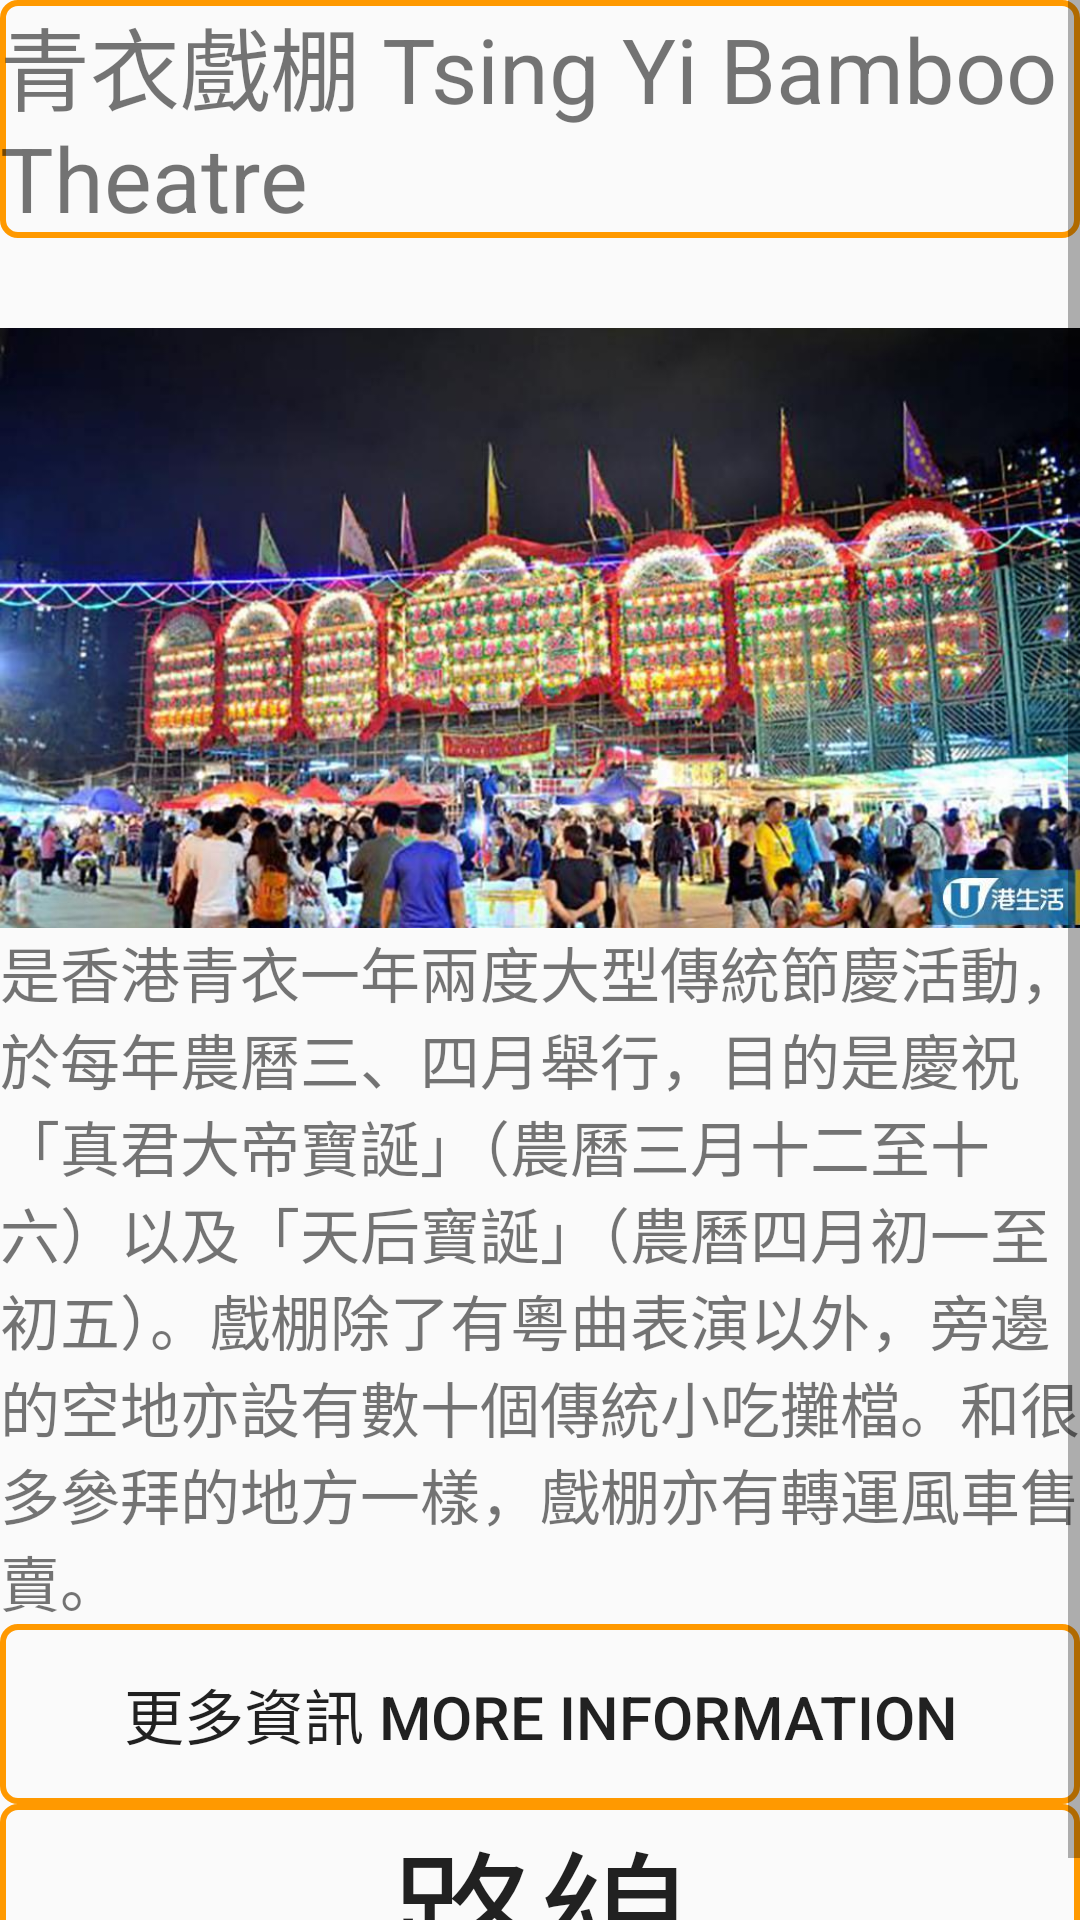

Write the Android layout XML for this screen, with the resource values it uses.
<!-- AndroidManifest.xml: application theme AppTheme.FullScreen -->
<!-- res/layout/activity_nt11.xml -->
<?xml version="1.0" encoding="utf-8"?>
<ScrollView xmlns:android="http://schemas.android.com/apk/res/android"
    android:layout_width="match_parent"
    android:layout_height="match_parent"
    android:fillViewport="true">
    <LinearLayout
        android:orientation="vertical"
        android:layout_width="fill_parent"
        android:layout_height="fill_parent">

        <TextView
            android:id="@+id/t_1"
            android:layout_width="match_parent"
            android:layout_height="wrap_content"
            android:text="青衣戲棚 Tsing Yi Bamboo Theatre"
            android:textSize="30dp"
            android:background="@drawable/shape"/>



        <ImageView
            android:id="@+id/hk_1"
            android:src="@drawable/nt11"
            android:layout_width="match_parent"
            android:layout_height="200dp"
            android:background="#FF9900"
            android:scaleType="fitXY"
            android:layout_below="@id/t_1"
            android:layout_marginTop="30dp"
            />
        <TextView
            android:id="@+id/t2"
            android:layout_width="fill_parent"
            android:layout_height="wrap_content"
            android:text="是香港青衣一年兩度大型傳統節慶活動，於每年農曆三、四月舉行，目的是慶祝「真君大帝寶誕」（農曆三月十二至十六）以及「天后寶誕」（農曆四月初一至初五）。戲棚除了有粵曲表演以外，旁邊的空地亦設有數十個傳統小吃攤檔。和很多參拜的地方一樣，戲棚亦有轉運風車售賣。
" android:textSize="20sp" />
        <Button
            android:id="@+id/view"
            android:layout_width="match_parent"
            android:layout_height="60dp"
            android:layout_below="@id/t2"
            android:background="@drawable/shape"
            android:text="更多資訊 More Information"
            android:textSize="20dp"/>
        <Button
            android:id="@+id/loc1"
            android:layout_width="match_parent"
            android:layout_height="60dp"
            android:layout_below="@id/view"
            android:background="@drawable/shape"
            android:text="路線"
            android:textSize="50dp"/>


    </LinearLayout>

</ScrollView>
<!-- resources referenced by this layout -->
<resources>
  <!-- drawable nt11: jpg bitmap (drawable, 104867 bytes) -->
  <!-- drawable shape (drawable) -->
  <?xml version="1.0" encoding="utf-8"?>
  <shape xmlns:android="http://schemas.android.com/apk/res/android"
      android:shape="rectangle">
  
  
      <stroke
          android:width="2dp"
      android:color="#FF9900"/>
      <corners
         android:radius="5dp"/>
  </shape>
  <style name="AppTheme.FullScreen">
          <item name="windowActionBar">false</item>
          <item name="windowNoTitle">true</item>
          <item name="android:windowFullscreen">true</item>
      </style>
</resources>
